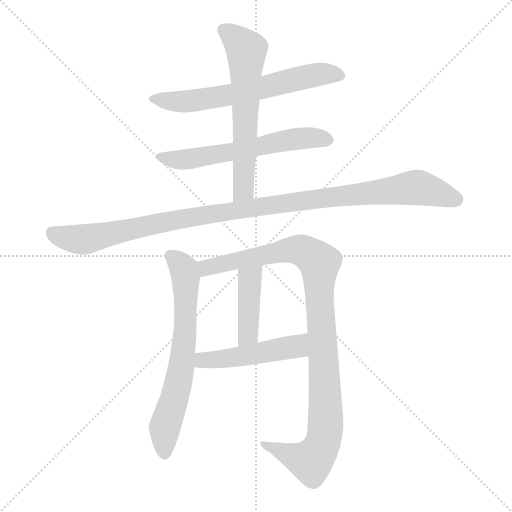
t = 0.00 s
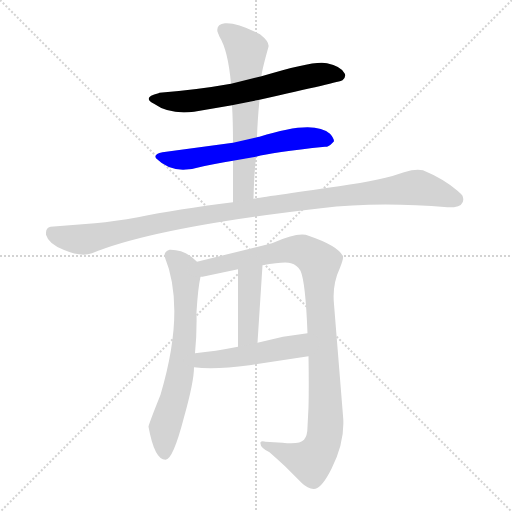
t = 1.39 s
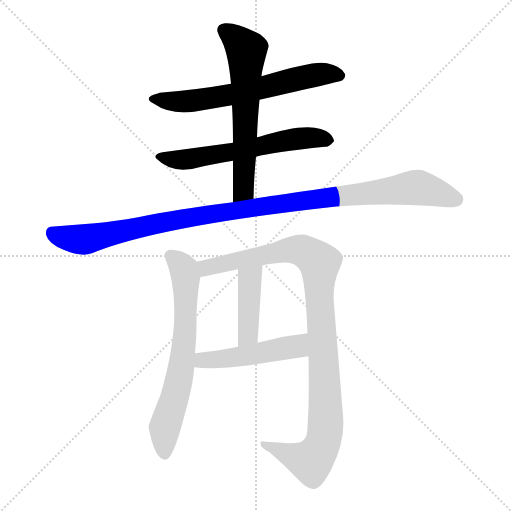
t = 2.79 s
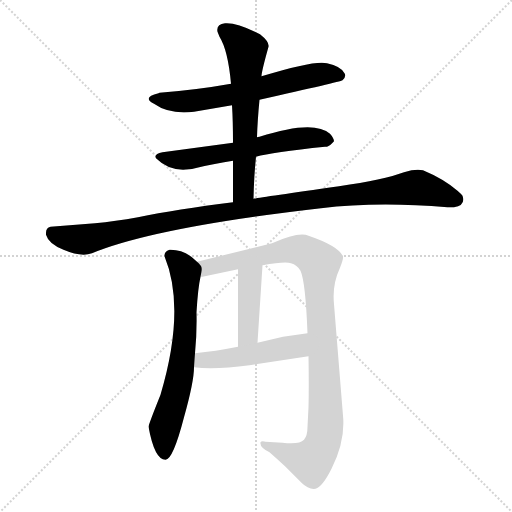
t = 4.18 s
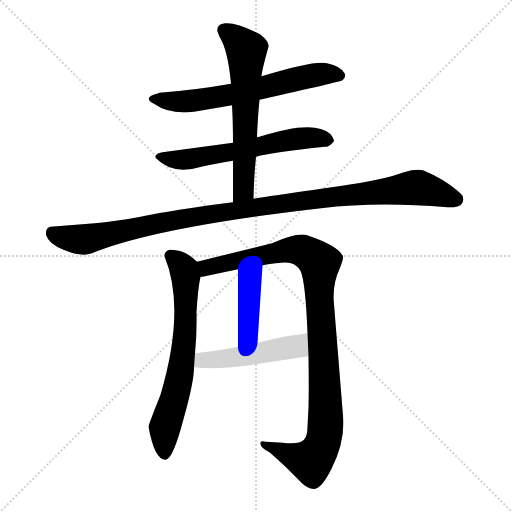
t = 5.57 s
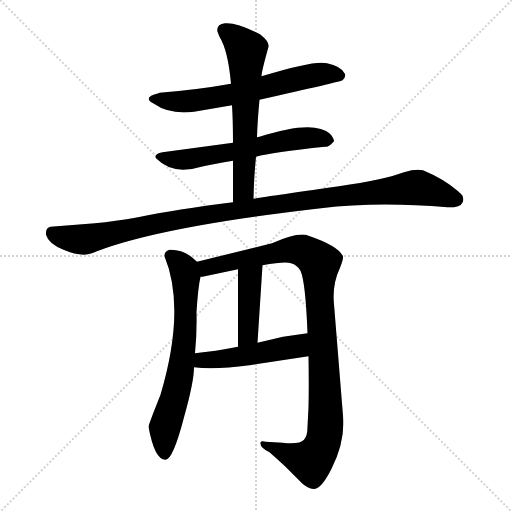
t = 6.96 s

The animated SVG that drew these frames (rendered in a browser with its animation timeline set to each time). Animation: 8 CSS @keyframes rules; one cycle of 6.96 s.

<svg version="1.1" viewBox="0 0 1024 1024" xmlns="http://www.w3.org/2000/svg">
  <g stroke="lightgray" stroke-dasharray="1,1" stroke-width="1" transform="scale(4, 4)">
    <line x1="0" y1="0" x2="256" y2="256"></line>
    <line x1="256" y1="0" x2="0" y2="256"></line>
    <line x1="128" y1="0" x2="128" y2="256"></line>
    <line x1="0" y1="128" x2="256" y2="128"></line>
  </g>
<g transform="scale(1, -1) translate(0, -900)">
   <style type="text/css">
    @keyframes keyframes0 {
      from {
       stroke: blue;
       stroke-dashoffset: 634;
       stroke-width: 128;
       }
       67% {
       animation-timing-function: step-end;
       stroke: blue;
       stroke-dashoffset: 0;
       stroke-width: 128;
       }
       to {
       stroke: black;
       stroke-width: 1024;
       }
       }
       #make-me-a-hanzi-animation-0 {
         animation: keyframes0 0.765951s both;
         animation-delay: 0.000000s;
         animation-timing-function: linear;
       }
    @keyframes keyframes1 {
      from {
       stroke: blue;
       stroke-dashoffset: 598;
       stroke-width: 128;
       }
       66% {
       animation-timing-function: step-end;
       stroke: blue;
       stroke-dashoffset: 0;
       stroke-width: 128;
       }
       to {
       stroke: black;
       stroke-width: 1024;
       }
       }
       #make-me-a-hanzi-animation-1 {
         animation: keyframes1 0.736654s both;
         animation-delay: 0.765951s;
         animation-timing-function: linear;
       }
    @keyframes keyframes2 {
      from {
       stroke: blue;
       stroke-dashoffset: 622;
       stroke-width: 128;
       }
       67% {
       animation-timing-function: step-end;
       stroke: blue;
       stroke-dashoffset: 0;
       stroke-width: 128;
       }
       to {
       stroke: black;
       stroke-width: 1024;
       }
       }
       #make-me-a-hanzi-animation-2 {
         animation: keyframes2 0.756185s both;
         animation-delay: 1.502604s;
         animation-timing-function: linear;
       }
    @keyframes keyframes3 {
      from {
       stroke: blue;
       stroke-dashoffset: 1072;
       stroke-width: 128;
       }
       78% {
       animation-timing-function: step-end;
       stroke: blue;
       stroke-dashoffset: 0;
       stroke-width: 128;
       }
       to {
       stroke: black;
       stroke-width: 1024;
       }
       }
       #make-me-a-hanzi-animation-3 {
         animation: keyframes3 1.122396s both;
         animation-delay: 2.258789s;
         animation-timing-function: linear;
       }
    @keyframes keyframes4 {
      from {
       stroke: blue;
       stroke-dashoffset: 670;
       stroke-width: 128;
       }
       69% {
       animation-timing-function: step-end;
       stroke: blue;
       stroke-dashoffset: 0;
       stroke-width: 128;
       }
       to {
       stroke: black;
       stroke-width: 1024;
       }
       }
       #make-me-a-hanzi-animation-4 {
         animation: keyframes4 0.795247s both;
         animation-delay: 3.381185s;
         animation-timing-function: linear;
       }
    @keyframes keyframes5 {
      from {
       stroke: blue;
       stroke-dashoffset: 1014;
       stroke-width: 128;
       }
       77% {
       animation-timing-function: step-end;
       stroke: blue;
       stroke-dashoffset: 0;
       stroke-width: 128;
       }
       to {
       stroke: black;
       stroke-width: 1024;
       }
       }
       #make-me-a-hanzi-animation-5 {
         animation: keyframes5 1.075195s both;
         animation-delay: 4.176432s;
         animation-timing-function: linear;
       }
    @keyframes keyframes6 {
      from {
       stroke: blue;
       stroke-dashoffset: 417;
       stroke-width: 128;
       }
       58% {
       animation-timing-function: step-end;
       stroke: blue;
       stroke-dashoffset: 0;
       stroke-width: 128;
       }
       to {
       stroke: black;
       stroke-width: 1024;
       }
       }
       #make-me-a-hanzi-animation-6 {
         animation: keyframes6 0.589355s both;
         animation-delay: 5.251628s;
         animation-timing-function: linear;
       }
    @keyframes keyframes7 {
      from {
       stroke: blue;
       stroke-dashoffset: 484;
       stroke-width: 128;
       }
       61% {
       animation-timing-function: step-end;
       stroke: blue;
       stroke-dashoffset: 0;
       stroke-width: 128;
       }
       to {
       stroke: black;
       stroke-width: 1024;
       }
       }
       #make-me-a-hanzi-animation-7 {
         animation: keyframes7 0.643880s both;
         animation-delay: 5.840983s;
         animation-timing-function: linear;
       }
</style>
<path d="M 519.0 700.5 Q 680.0 736.5 685.0 739.5 Q 692.0 745.5 690.0 751.5 L 689.0 753.5 Q 682.0 767.5 654.0 773.5 Q 631.0 780.5 523.0 747.5 L 462.0 732.5 Q 395.0 720.5 319.0 714.5 Q 318.0 714.5 317.0 713.5 Q 283.0 705.5 308.0 692.5 Q 339.0 670.5 388.0 676.5 L 464.0 689.5 L 519.0 700.5 Z" fill="lightgray"></path> 
<path d="M 512.0 586.5 Q 544.0 595.5 650.0 606.5 L 654.0 606.5 Q 660.0 608.5 668.0 617.5 Q 668.0 623.5 660.0 632.5 Q 628.0 661.5 519.0 626.5 Q 515.0 626.5 514.0 625.5 L 466.0 614.5 L 325.0 595.5 Q 307.0 591.5 312.0 583.5 Q 339.0 556.5 378.0 561.5 Q 384.0 561.5 390.0 563.5 Q 431.0 573.5 466.0 578.5 L 512.0 586.5 Z" fill="lightgray"></path> 
<path d="M 466.0 578.5 Q 466.0 506.5 466.0 495.5 C 466.0 465.5 506.0 472.5 507.0 502.5 Q 508.0 548.5 512.0 586.5 L 514.0 625.5 Q 515.0 659.5 519.0 700.5 L 523.0 747.5 Q 523.0 756.5 537.0 806.5 Q 539.0 816.5 520.0 831.5 Q 474.0 855.5 450.0 853.5 Q 432.0 851.5 435.0 836.5 L 439.0 826.5 Q 456.0 799.5 462.0 732.5 L 464.0 689.5 Q 466.0 657.5 466.0 614.5 L 466.0 578.5 Z" fill="lightgray"></path> 
<path d="M 466.0 495.5 Q 353.0 481.5 276.0 465.5 Q 230.0 457.5 190.0 453.5 L 101.0 446.5 Q 92.0 444.5 92.0 434.5 L 92.0 430.5 Q 97.0 412.5 127.0 400.5 Q 162.0 385.5 184.0 393.5 Q 310.0 445.5 642.0 483.5 Q 755.0 497.5 895.0 485.5 Q 903.0 485.5 908.0 485.5 Q 932.0 489.5 925.0 508.5 Q 922.0 512.5 915.0 518.5 Q 887.0 542.5 846.0 559.5 Q 837.0 561.5 823.0 559.5 L 808.0 555.5 Q 768.0 540.5 678.0 527.5 Q 523.0 505.5 507.0 502.5 L 466.0 495.5 Z" fill="lightgray"></path> 
<path d="M 390.0 193.5 Q 394.0 232.5 393.0 275.5 Q 396.0 324.5 401.0 346.5 C 405.0 366.5 405.0 366.5 394.0 376.5 Q 370.0 401.5 339.0 400.5 Q 328.0 396.5 329.0 387.5 Q 372.0 282.5 321.0 110.5 Q 297.0 50.5 297.0 46.5 Q 309.0 -19.5 331.0 -19.5 Q 346.0 -19.5 368.0 65.5 Q 388.0 136.5 388.0 165.5 L 390.0 193.5 Z" fill="lightgray"></path> 
<path d="M 401.0 346.5 L 405.0 346.5 L 476.0 361.5 L 525.0 369.5 Q 570.0 377.5 582.0 373.5 Q 594.0 370.5 601.0 358.5 Q 611.0 336.5 615.0 233.5 L 617.0 187.5 Q 618.0 125.5 617.0 85.5 L 615.0 46.5 Q 615.0 28.5 608.0 20.5 Q 599.0 10.5 565.0 14.5 L 531.0 16.5 Q 523.0 18.5 521.0 15.5 Q 519.0 5.5 539.0 -4.5 Q 555.0 -18.5 570.0 -32.5 L 603.0 -65.5 Q 617.0 -79.5 631.0 -77.5 Q 645.0 -73.5 663.0 -37.5 Q 691.0 18.5 686.0 68.5 L 668.0 291.5 Q 664.0 330.5 680.0 364.5 Q 687.0 381.5 686.0 387.5 Q 676.0 408.5 617.0 428.5 Q 598.0 437.5 544.0 413.5 L 394.0 376.5 C 365.0 369.5 371.0 341.5 401.0 346.5 Z" fill="lightgray"></path> 
<path d="M 476.0 361.5 L 476.0 206.5 C 476.0 176.5 513.0 184.5 515.0 214.5 L 525.0 369.5 C 527.0 399.5 476.0 391.5 476.0 361.5 Z" fill="lightgray"></path> 
<path d="M 476.0 206.5 Q 430.0 197.5 390.0 193.5 C 360.0 190.5 358.0 168.5 388.0 165.5 Q 430.0 160.5 499.0 169.5 L 617.0 187.5 C 647.0 192.5 645.0 237.5 615.0 233.5 L 566.0 226.5 L 515.0 214.5 L 476.0 206.5 Z" fill="lightgray"></path> 
      <clipPath id="make-me-a-hanzi-clip-0">
      <path d="M 519.0 700.5 Q 680.0 736.5 685.0 739.5 Q 692.0 745.5 690.0 751.5 L 689.0 753.5 Q 682.0 767.5 654.0 773.5 Q 631.0 780.5 523.0 747.5 L 462.0 732.5 Q 395.0 720.5 319.0 714.5 Q 318.0 714.5 317.0 713.5 Q 283.0 705.5 308.0 692.5 Q 339.0 670.5 388.0 676.5 L 464.0 689.5 L 519.0 700.5 Z" fill="lightgray"></path>
      </clipPath>
      <path clip-path="url(#make-me-a-hanzi-clip-0)" d="M 310.0 704.5 L 378.0 697.5 L 529.0 723.5 L 614.0 747.5 L 657.0 753.5 L 681.0 748.5 " fill="none" id="make-me-a-hanzi-animation-0" stroke-dasharray="506 1012" stroke-linecap="round"></path>

      <clipPath id="make-me-a-hanzi-clip-1">
      <path d="M 512.0 586.5 Q 544.0 595.5 650.0 606.5 L 654.0 606.5 Q 660.0 608.5 668.0 617.5 Q 668.0 623.5 660.0 632.5 Q 628.0 661.5 519.0 626.5 Q 515.0 626.5 514.0 625.5 L 466.0 614.5 L 325.0 595.5 Q 307.0 591.5 312.0 583.5 Q 339.0 556.5 378.0 561.5 Q 384.0 561.5 390.0 563.5 Q 431.0 573.5 466.0 578.5 L 512.0 586.5 Z" fill="lightgray"></path>
      </clipPath>
      <path clip-path="url(#make-me-a-hanzi-clip-1)" d="M 322.0 585.5 L 381.0 582.5 L 609.0 624.5 L 660.0 618.5 " fill="none" id="make-me-a-hanzi-animation-1" stroke-dasharray="470 940" stroke-linecap="round"></path>

      <clipPath id="make-me-a-hanzi-clip-2">
      <path d="M 466.0 578.5 Q 466.0 506.5 466.0 495.5 C 466.0 465.5 506.0 472.5 507.0 502.5 Q 508.0 548.5 512.0 586.5 L 514.0 625.5 Q 515.0 659.5 519.0 700.5 L 523.0 747.5 Q 523.0 756.5 537.0 806.5 Q 539.0 816.5 520.0 831.5 Q 474.0 855.5 450.0 853.5 Q 432.0 851.5 435.0 836.5 L 439.0 826.5 Q 456.0 799.5 462.0 732.5 L 464.0 689.5 Q 466.0 657.5 466.0 614.5 L 466.0 578.5 Z" fill="lightgray"></path>
      </clipPath>
      <path clip-path="url(#make-me-a-hanzi-clip-2)" d="M 448.0 840.5 L 493.0 798.5 L 487.0 519.5 L 473.0 498.5 " fill="none" id="make-me-a-hanzi-animation-2" stroke-dasharray="494 988" stroke-linecap="round"></path>

      <clipPath id="make-me-a-hanzi-clip-3">
      <path d="M 466.0 495.5 Q 353.0 481.5 276.0 465.5 Q 230.0 457.5 190.0 453.5 L 101.0 446.5 Q 92.0 444.5 92.0 434.5 L 92.0 430.5 Q 97.0 412.5 127.0 400.5 Q 162.0 385.5 184.0 393.5 Q 310.0 445.5 642.0 483.5 Q 755.0 497.5 895.0 485.5 Q 903.0 485.5 908.0 485.5 Q 932.0 489.5 925.0 508.5 Q 922.0 512.5 915.0 518.5 Q 887.0 542.5 846.0 559.5 Q 837.0 561.5 823.0 559.5 L 808.0 555.5 Q 768.0 540.5 678.0 527.5 Q 523.0 505.5 507.0 502.5 L 466.0 495.5 Z" fill="lightgray"></path>
      </clipPath>
      <path clip-path="url(#make-me-a-hanzi-clip-3)" d="M 107.0 432.5 L 172.0 421.5 L 459.0 478.5 L 832.0 525.5 L 910.0 501.5 " fill="none" id="make-me-a-hanzi-animation-3" stroke-dasharray="944 1888" stroke-linecap="round"></path>

      <clipPath id="make-me-a-hanzi-clip-4">
      <path d="M 390.0 193.5 Q 394.0 232.5 393.0 275.5 Q 396.0 324.5 401.0 346.5 C 405.0 366.5 405.0 366.5 394.0 376.5 Q 370.0 401.5 339.0 400.5 Q 328.0 396.5 329.0 387.5 Q 372.0 282.5 321.0 110.5 Q 297.0 50.5 297.0 46.5 Q 309.0 -19.5 331.0 -19.5 Q 346.0 -19.5 368.0 65.5 Q 388.0 136.5 388.0 165.5 L 390.0 193.5 Z" fill="lightgray"></path>
      </clipPath>
      <path clip-path="url(#make-me-a-hanzi-clip-4)" d="M 341.0 388.5 L 368.0 361.5 L 372.0 286.5 L 359.0 143.5 L 329.0 44.5 L 330.0 -9.5 " fill="none" id="make-me-a-hanzi-animation-4" stroke-dasharray="542 1084" stroke-linecap="round"></path>

      <clipPath id="make-me-a-hanzi-clip-5">
      <path d="M 401.0 346.5 L 405.0 346.5 L 476.0 361.5 L 525.0 369.5 Q 570.0 377.5 582.0 373.5 Q 594.0 370.5 601.0 358.5 Q 611.0 336.5 615.0 233.5 L 617.0 187.5 Q 618.0 125.5 617.0 85.5 L 615.0 46.5 Q 615.0 28.5 608.0 20.5 Q 599.0 10.5 565.0 14.5 L 531.0 16.5 Q 523.0 18.5 521.0 15.5 Q 519.0 5.5 539.0 -4.5 Q 555.0 -18.5 570.0 -32.5 L 603.0 -65.5 Q 617.0 -79.5 631.0 -77.5 Q 645.0 -73.5 663.0 -37.5 Q 691.0 18.5 686.0 68.5 L 668.0 291.5 Q 664.0 330.5 680.0 364.5 Q 687.0 381.5 686.0 387.5 Q 676.0 408.5 617.0 428.5 Q 598.0 437.5 544.0 413.5 L 394.0 376.5 C 365.0 369.5 371.0 341.5 401.0 346.5 Z" fill="lightgray"></path>
      </clipPath>
      <path clip-path="url(#make-me-a-hanzi-clip-5)" d="M 403.0 354.5 L 413.0 364.5 L 582.0 400.5 L 615.0 394.5 L 640.0 372.5 L 638.0 310.5 L 651.0 89.5 L 648.0 24.5 L 639.0 -0.5 L 622.0 -22.5 L 526.0 11.5 " fill="none" id="make-me-a-hanzi-animation-5" stroke-dasharray="886 1772" stroke-linecap="round"></path>

      <clipPath id="make-me-a-hanzi-clip-6">
      <path d="M 476.0 361.5 L 476.0 206.5 C 476.0 176.5 513.0 184.5 515.0 214.5 L 525.0 369.5 C 527.0 399.5 476.0 391.5 476.0 361.5 Z" fill="lightgray"></path>
      </clipPath>
      <path clip-path="url(#make-me-a-hanzi-clip-6)" d="M 520.0 362.5 L 499.0 338.5 L 497.0 239.5 L 481.0 214.5 " fill="none" id="make-me-a-hanzi-animation-6" stroke-dasharray="289 578" stroke-linecap="round"></path>

      <clipPath id="make-me-a-hanzi-clip-7">
      <path d="M 476.0 206.5 Q 430.0 197.5 390.0 193.5 C 360.0 190.5 358.0 168.5 388.0 165.5 Q 430.0 160.5 499.0 169.5 L 617.0 187.5 C 647.0 192.5 645.0 237.5 615.0 233.5 L 566.0 226.5 L 515.0 214.5 L 476.0 206.5 Z" fill="lightgray"></path>
      </clipPath>
      <path clip-path="url(#make-me-a-hanzi-clip-7)" d="M 395.0 172.5 L 405.0 179.5 L 469.0 184.5 L 593.0 206.5 L 610.0 225.5 " fill="none" id="make-me-a-hanzi-animation-7" stroke-dasharray="356 712" stroke-linecap="round"></path>

</g>
</svg>
